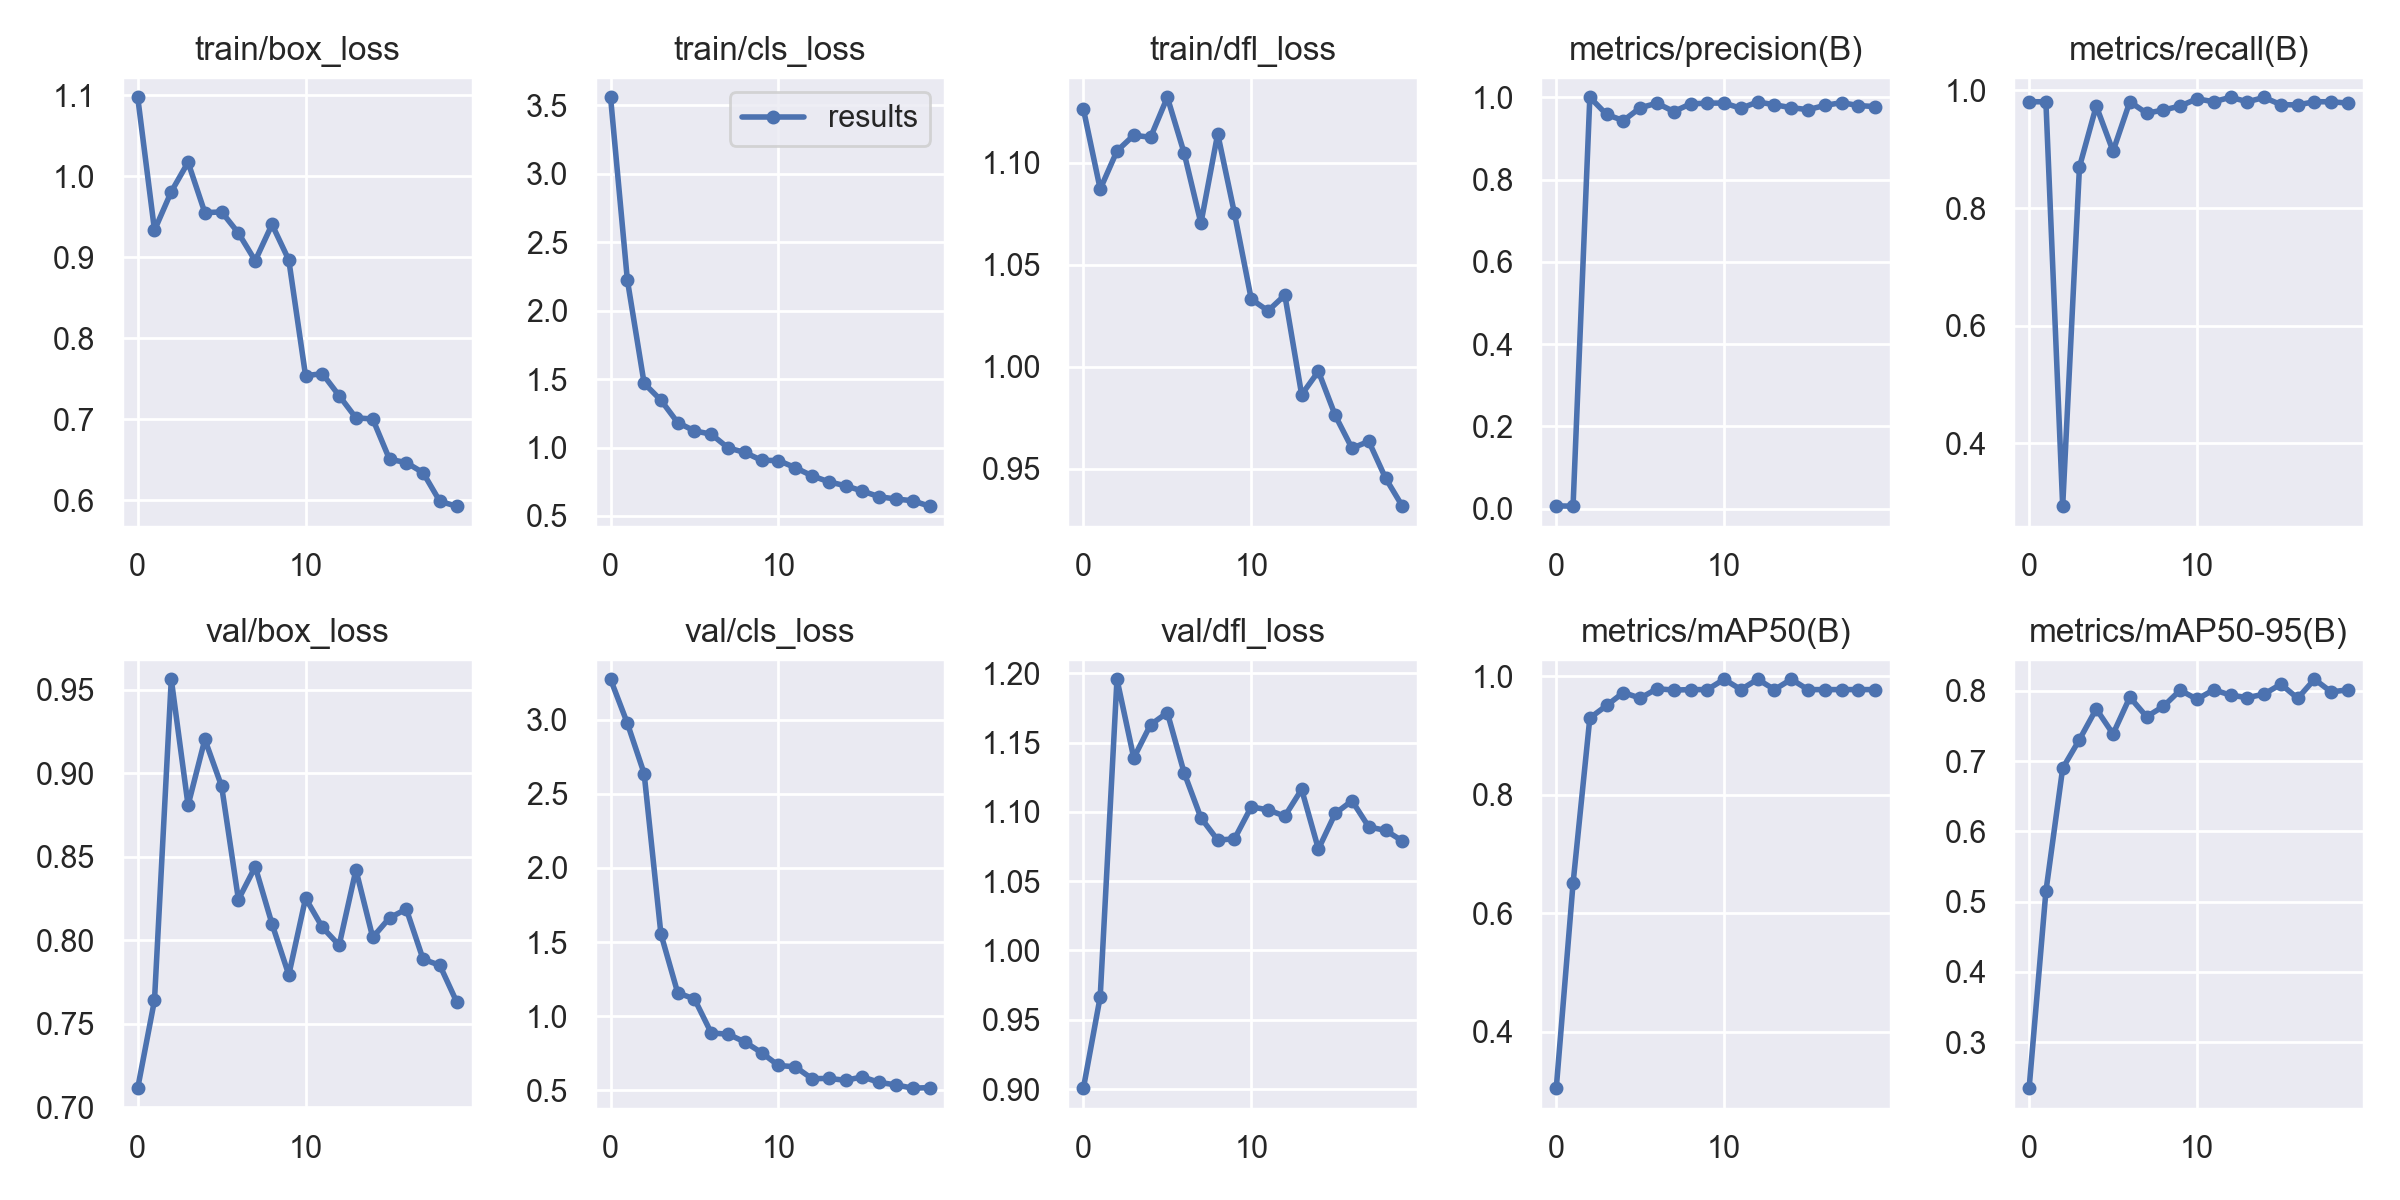

The file beside this chart, header and first rows:
epoch, train/box_loss, train/cls_loss, train/dfl_loss, metrics/precision(B), metrics/recall(B), metrics/mAP50(B), metrics/mAP50-95(B), val/box_loss, val/cls_loss, val/dfl_loss, lr/pg0, lr/pg1, lr/pg2
0, 1.098, 3.559, 1.126, 0.00657, 0.9808, 0.3048, 0.2343, 0.7115, 3.273, 0.9006, 0.0757, 0.0027, 0.0027
1, 0.9334, 2.225, 1.087, 0.00586, 0.9808, 0.6503, 0.5144, 0.7642, 2.977, 0.9666, 0.05023, 0.005228, 0.005228
2, 0.981, 1.469, 1.106, 1, 0.2932, 0.9296, 0.6898, 0.9564, 2.637, 1.196, 0.02448, 0.007478, 0.007478
3, 1.017, 1.346, 1.113, 0.9582, 0.87, 0.9507, 0.7307, 0.8809, 1.555, 1.139, 0.008515, 0.008515, 0.008515
4, 0.9551, 1.182, 1.112, 0.9432, 0.9736, 0.9726, 0.7743, 0.9203, 1.158, 1.163, 0.008515, 0.008515, 0.008515
5, 0.956, 1.122, 1.132, 0.9745, 0.8967, 0.9631, 0.7386, 0.8923, 1.116, 1.172, 0.00802, 0.00802, 0.00802
6, 0.9299, 1.097, 1.105, 0.9856, 0.9808, 0.979, 0.791, 0.8245, 0.8867, 1.128, 0.007525, 0.007525, 0.007525
7, 0.8957, 0.9977, 1.07, 0.9654, 0.9613, 0.9768, 0.7632, 0.8441, 0.8792, 1.096, 0.00703, 0.00703, 0.00703
8, 0.9405, 0.9643, 1.114, 0.9839, 0.9667, 0.9776, 0.778, 0.8099, 0.8265, 1.08, 0.006535, 0.006535, 0.006535
9, 0.8966, 0.9066, 1.075, 0.9857, 0.9735, 0.9776, 0.801, 0.7794, 0.754, 1.081, 0.00604, 0.00604, 0.00604
10, 0.7537, 0.9053, 1.033, 0.986, 0.9858, 0.995, 0.788, 0.8253, 0.6677, 1.104, 0.005545, 0.005545, 0.005545
11, 0.7562, 0.8533, 1.027, 0.9731, 0.9808, 0.9777, 0.8015, 0.8079, 0.6592, 1.101, 0.00505, 0.00505, 0.00505
12, 0.729, 0.7935, 1.035, 0.9887, 0.9884, 0.995, 0.7939, 0.7971, 0.5786, 1.097, 0.004555, 0.004555, 0.004555
13, 0.7016, 0.7499, 0.9863, 0.9817, 0.9808, 0.9776, 0.7902, 0.8423, 0.5807, 1.116, 0.00406, 0.00406, 0.00406
14, 0.7003, 0.7208, 0.9978, 0.9747, 0.988, 0.995, 0.7954, 0.8018, 0.5677, 1.073, 0.003565, 0.003565, 0.003565
15, 0.6505, 0.6822, 0.9762, 0.9699, 0.9758, 0.9776, 0.8095, 0.8135, 0.5909, 1.099, 0.00307, 0.00307, 0.00307
16, 0.6464, 0.6408, 0.9601, 0.9801, 0.9755, 0.9776, 0.7894, 0.8187, 0.5539, 1.108, 0.002575, 0.002575, 0.002575
17, 0.6339, 0.6241, 0.9635, 0.987, 0.9808, 0.9776, 0.8165, 0.7888, 0.5368, 1.089, 0.00208, 0.00208, 0.00208
18, 0.5984, 0.6114, 0.9455, 0.9798, 0.9808, 0.9776, 0.7984, 0.7851, 0.5148, 1.087, 0.001585, 0.001585, 0.001585
19, 0.5926, 0.5718, 0.9317, 0.9773, 0.9785, 0.9776, 0.8016, 0.7632, 0.5185, 1.079, 0.00109, 0.00109, 0.00109
